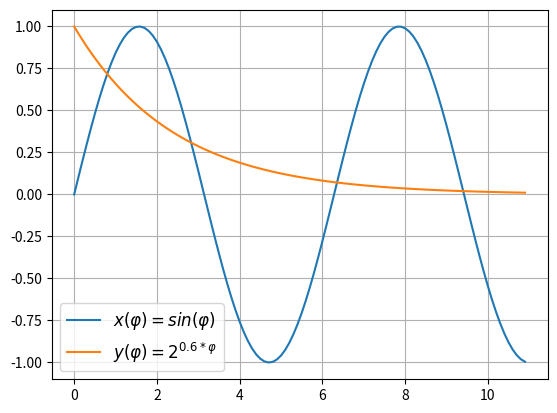

This chart was generated by the following Python code:
import numpy as np
import matplotlib.pyplot as plt
from scipy.optimize import fsolve

def x(a):
    return np.sin(a)

def y(a):
    return np.power(2, -0.6 * a)

A = np.arange(0, 3.5 * np.pi, 0.1)
plt.plot(A, x(A), label='$x(φ)=sin(φ)$')
plt.plot(A, y(A), label='$y(φ)=2^{0.6*φ}$')

plt.grid(True)
plt.legend(loc='best', fontsize=12)

def f(a):
    return np.sin(a) - np.power(2, -0.6 * a)
x1 = fsolve(f, 1)
print(x1)
x2 = fsolve(f, 3)
print(x2)
x3 = fsolve(f, 6.5)
print(x3)
x4 = fsolve(f, 9.3)
print(x4)
plt.show()